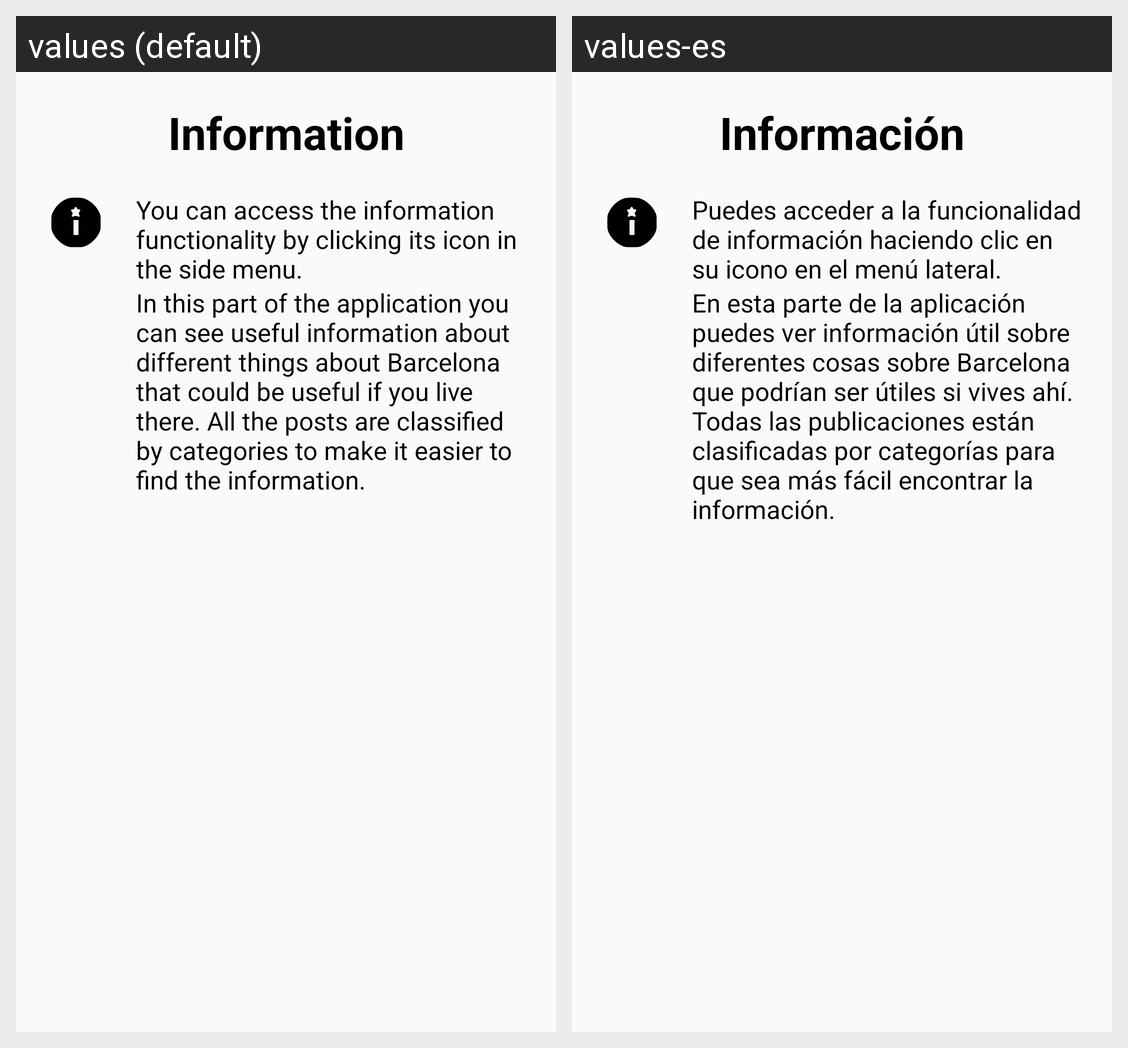

Here is an Android app screen in its default locale and in the app's own translations. Write out the translated-string differences for the strings that appear on this screen.
Android screen res/layout/tab2_information.xml rendered under 2 locales, left to right: values (default), values-es. Device: Nexus 5 (rendered at 1080×1920; each locale shown at half size, 540×960, under a caption strip naming it); theme AppTheme.
Strings drawn on this screen, with the default value and each locale's value (text and hints the layout hard-codes, and strings that could not be matched under every locale, appear in the picture but are not listed):

tab_text_2
  values: Information
  values-es: Información

helpInformation_1
  values: You can access the information functionality by clicking its icon in the side menu.
  values-es: Puedes acceder a la funcionalidad de información haciendo clic en su icono en el menú lateral.

helpInformation_2
  values: In this part of the application you can see useful information about different things about Barcelona that could be useful if you live there. All the posts are classified by categories to make it easier to find the information.
  values-es: En esta parte de la aplicación puedes ver información útil sobre diferentes cosas sobre Barcelona que podrían ser útiles si vives ahí. Todas las publicaciones están clasificadas por categorías para que sea más fácil encontrar la información.
